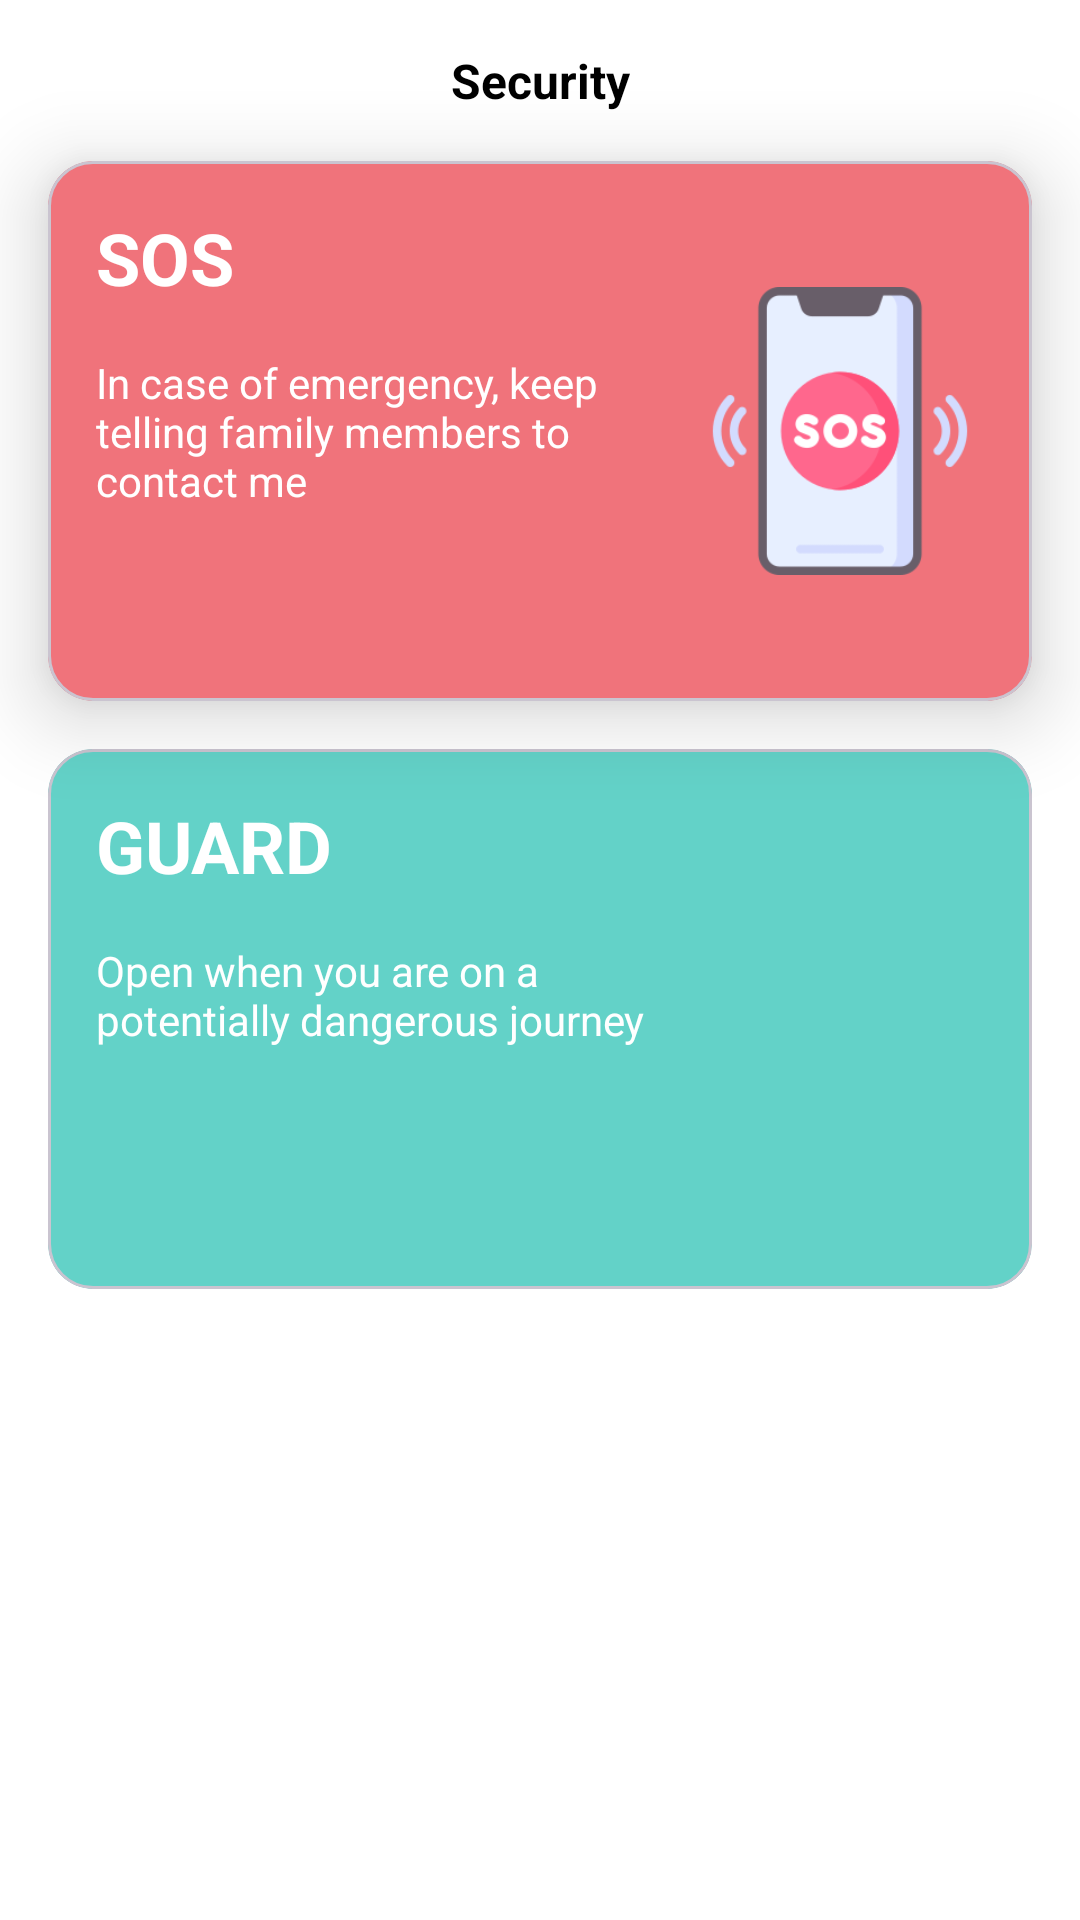

Here is an Android app screen rendered from its layout file. Give the layout XML and the strings, colors and styles it references.
<!-- AndroidManifest.xml: application theme Theme.MyFamily -->
<!-- res/layout/fragment_guard.xml -->
<androidx.constraintlayout.widget.ConstraintLayout xmlns:android="http://schemas.android.com/apk/res/android"
    xmlns:app="http://schemas.android.com/apk/res-auto"
    xmlns:tools="http://schemas.android.com/tools"
    android:layout_width="match_parent"
    android:layout_height="match_parent"
    android:background="@color/design_default_color_background">

    <TextView
        android:id="@+id/title"
        android:layout_width="wrap_content"
        android:layout_height="wrap_content"
        android:layout_margin="16dp"
        android:text="@string/security"
        android:textColor="@color/black"
        android:textSize="16sp"
        android:textStyle="bold"
        app:layout_constraintEnd_toEndOf="parent"
        app:layout_constraintStart_toStartOf="parent"
        app:layout_constraintTop_toTopOf="parent" />

    <com.google.android.material.card.MaterialCardView
        android:id="@+id/pink_card"
        android:layout_width="match_parent"
        android:layout_height="180dp"
        android:layout_margin="16dp"
        app:cardBackgroundColor="@color/red_accent"
        app:cardCornerRadius="15dp"
        app:cardElevation="16dp"
        app:layout_constraintTop_toBottomOf="@id/title" />

    <TextView
        android:id="@+id/text_sos"
        android:layout_width="wrap_content"
        android:layout_height="wrap_content"
        android:layout_margin="16sp"
        android:elevation="16dp"
        android:text="@string/sos"
        android:textColor="@color/white"
        android:textSize="24sp"
        android:textStyle="bold"
        app:layout_constraintStart_toStartOf="@id/pink_card"
        app:layout_constraintTop_toTopOf="@id/pink_card" />

    <TextView
        android:id="@+id/sos_msg"
        android:layout_width="0dp"
        android:layout_height="wrap_content"
        android:layout_margin="16dp"
        android:elevation="16dp"
        android:text="@string/in_case_of_emergency_keep_telling_family_members_to_contact_me"
        android:textColor="@color/white"
        app:layout_constraintEnd_toStartOf="@+id/sos_img"
        app:layout_constraintStart_toStartOf="@id/pink_card"
        app:layout_constraintTop_toBottomOf="@id/text_sos" />

    <ImageView
        android:id="@+id/sos_img"
        android:layout_width="96dp"
        android:layout_height="96dp"
        android:layout_margin="16dp"
        android:elevation="16dp"
        android:src="@drawable/ic_sos"
        app:layout_constraintBottom_toBottomOf="@id/pink_card"
        app:layout_constraintEnd_toEndOf="@id/pink_card"
        app:layout_constraintTop_toTopOf="@id/pink_card" />

    <com.google.android.material.card.MaterialCardView
        android:id="@+id/green_card"
        android:layout_width="match_parent"
        android:layout_height="180dp"
        android:layout_margin="16dp"
        app:cardBackgroundColor="@color/slate_bg"
        app:cardCornerRadius="15dp"
        app:layout_constraintTop_toBottomOf="@id/pink_card" />

    <TextView
        android:id="@+id/text_guard"
        android:layout_width="wrap_content"
        android:layout_height="wrap_content"
        android:layout_margin="16sp"
        android:elevation="16dp"
        android:text="@string/guard"
        android:textColor="@color/white"
        android:textSize="24sp"
        android:textStyle="bold"
        app:layout_constraintStart_toStartOf="@id/green_card"
        app:layout_constraintTop_toTopOf="@id/green_card" />

    <TextView
        android:id="@+id/guard_msg"
        android:layout_width="0dp"
        android:layout_height="wrap_content"
        android:layout_margin="16dp"
        android:elevation="16dp"
        android:text="@string/open_when_you_are_on_a_potentially_dangerous_journey"
        android:textColor="@color/white"
        app:layout_constraintEnd_toStartOf="@id/guard_img"
        app:layout_constraintStart_toStartOf="@id/green_card"
        app:layout_constraintTop_toBottomOf="@id/text_guard" />

    <ImageView
        android:id="@+id/guard_img"
        android:layout_width="96dp"
        android:layout_height="96dp"
        android:layout_margin="16dp"
        android:elevation="16dp"
        android:src="@drawable/ic_guard"
        app:layout_constraintBottom_toBottomOf="@id/green_card"
        app:layout_constraintEnd_toEndOf="@id/green_card"
        app:layout_constraintTop_toTopOf="@id/green_card" />



</androidx.constraintlayout.widget.ConstraintLayout>
<!-- resources referenced by this layout -->
<resources>
  <color name="black">#FF000000</color>
  <color name="red_accent">#f0737b</color>
  <color name="slate_bg">#63d2c8</color>
  <color name="white">#FFFFFFFF</color>
  <!-- drawable ic_sos: png bitmap (drawable, 11718 bytes) -->
  <string name="guard">GUARD</string>
  <string name="in_case_of_emergency_keep_telling_family_members_to_contact_me">In case of emergency, keep telling family members to contact me</string>
  <string name="open_when_you_are_on_a_potentially_dangerous_journey">Open when you are on a potentially dangerous journey</string>
  <string name="security">Security</string>
  <string name="sos">SOS</string>
  <style name="Theme.MyFamily" parent="Base.Theme.MyFamily" />
  <style name="Base.Theme.MyFamily" parent="Theme.Material3.DayNight.NoActionBar">
          <item name="colorPrimaryVariant">@color/darker_grey</item>
          
      </style>
  <color name="darker_grey">#b3b5b7</color>
</resources>
